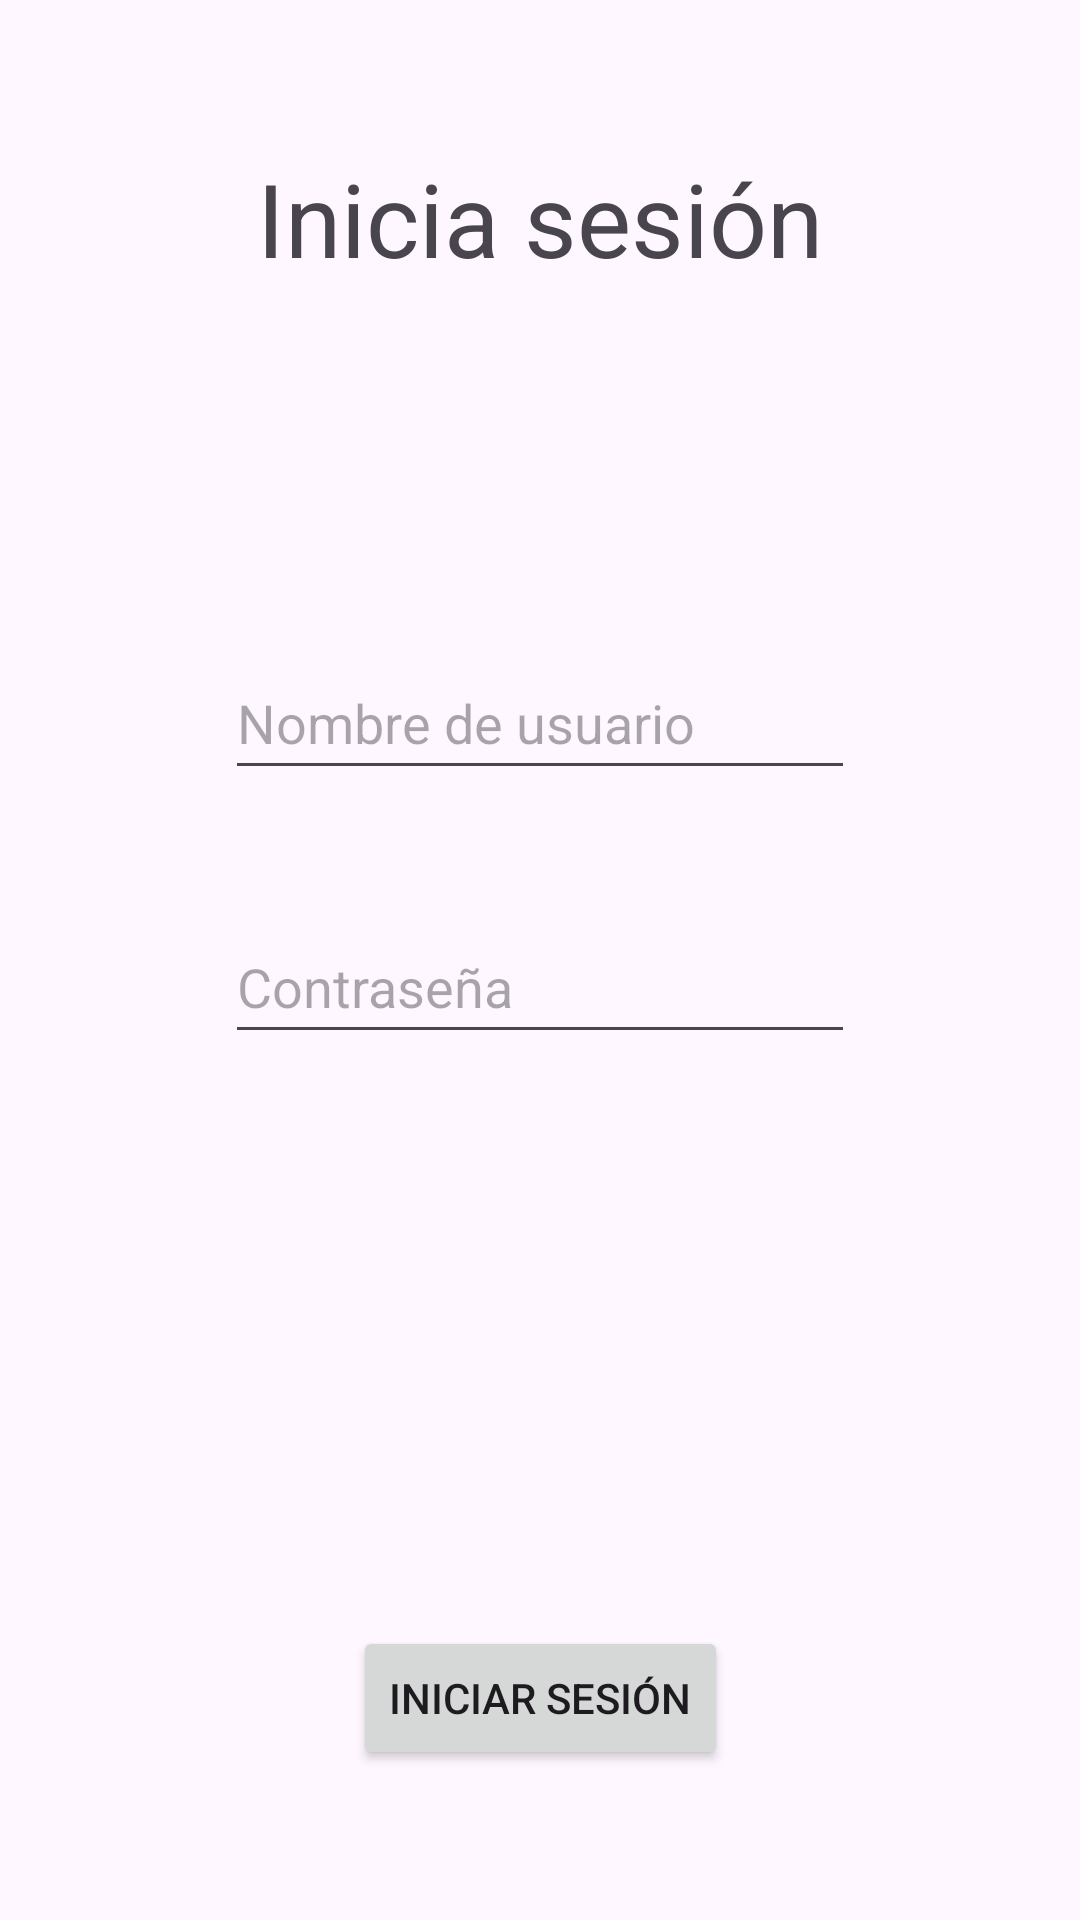

Write the Android layout XML for this screen, with the resource values it uses.
<!-- AndroidManifest.xml: application theme Theme.DesguacesPaquito -->
<!-- res/layout/activity_loggin.xml -->
<?xml version="1.0" encoding="utf-8"?>
<androidx.constraintlayout.widget.ConstraintLayout xmlns:android="http://schemas.android.com/apk/res/android"
    xmlns:app="http://schemas.android.com/apk/res-auto"
    xmlns:tools="http://schemas.android.com/tools"
    android:layout_width="match_parent"
    android:layout_height="match_parent"
    tools:context=".LogginActivity">

    <TextView
        android:id="@+id/textView"
        android:layout_width="wrap_content"
        android:layout_height="wrap_content"
        android:layout_marginTop="50dp"
        android:text="Inicia sesión"
        android:textSize="34sp"
        app:layout_constraintEnd_toEndOf="parent"
        app:layout_constraintStart_toStartOf="parent"
        app:layout_constraintTop_toTopOf="parent" />

    <EditText
        android:id="@+id/usernamePT"
        android:layout_width="wrap_content"
        android:layout_height="wrap_content"
        android:layout_marginTop="120dp"
        android:ems="10"
        android:hint="Nombre de usuario"
        android:inputType="text"
        android:minHeight="48dp"
        app:layout_constraintEnd_toEndOf="@+id/textView"
        app:layout_constraintStart_toStartOf="@+id/textView"
        app:layout_constraintTop_toBottomOf="@+id/textView" />

    <EditText
        android:id="@+id/passwordTP"
        android:layout_width="wrap_content"
        android:layout_height="wrap_content"
        android:layout_marginTop="40dp"
        android:ems="10"
        android:hint="Contraseña"
        android:inputType="textPassword"
        android:minHeight="48dp"
        app:layout_constraintEnd_toEndOf="@+id/usernamePT"
        app:layout_constraintStart_toStartOf="@+id/usernamePT"
        app:layout_constraintTop_toBottomOf="@+id/usernamePT" />

    <ImageView
        android:id="@+id/imageView4"
        android:layout_width="88dp"
        android:layout_height="80dp"
        app:layout_constraintEnd_toEndOf="parent"
        app:layout_constraintStart_toEndOf="@+id/textView"
        app:layout_constraintTop_toTopOf="@+id/textView"
        app:srcCompat="@drawable/feliz" />

    <Button
        android:id="@+id/loginButton"
        android:layout_width="wrap_content"
        android:layout_height="wrap_content"
        android:layout_marginBottom="50dp"
        android:text="Iniciar sesión"
        app:layout_constraintBottom_toBottomOf="parent"
        app:layout_constraintEnd_toEndOf="parent"
        app:layout_constraintStart_toStartOf="parent" />

</androidx.constraintlayout.widget.ConstraintLayout>
<!-- resources referenced by this layout -->
<resources>
  <style name="Theme.DesguacesPaquito" parent="Base.Theme.DesguacesPaquito" />
  <style name="Base.Theme.DesguacesPaquito" parent="Theme.Material3.DayNight.NoActionBar">
          
          
      </style>
</resources>
